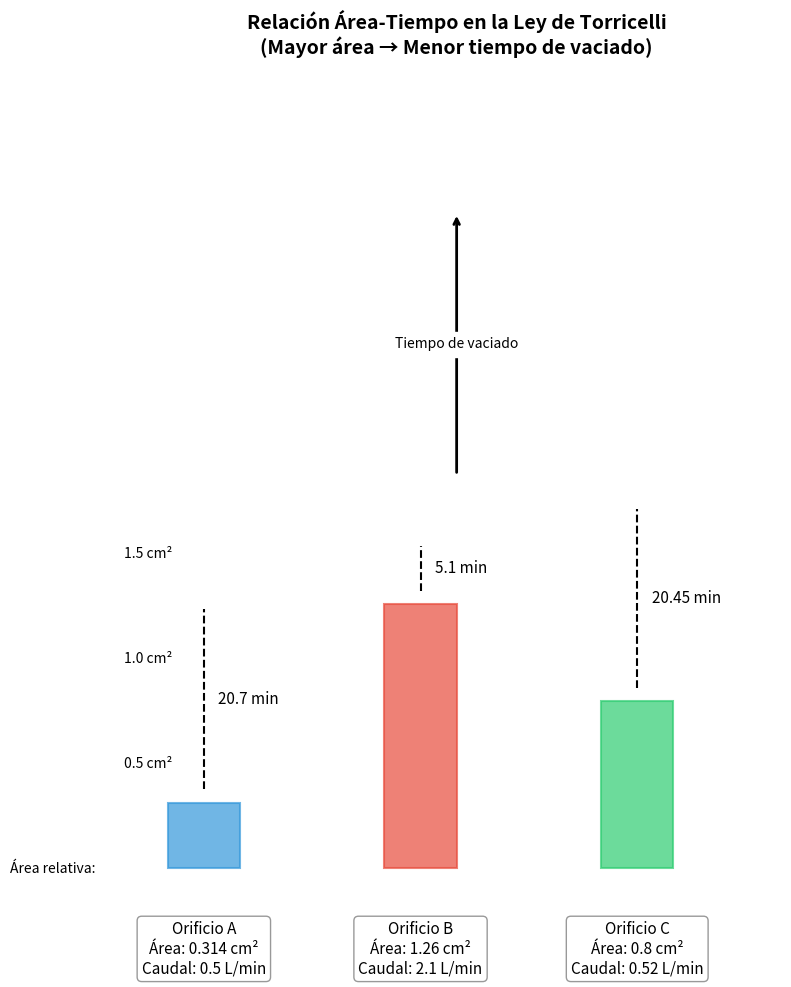

Here is the Python script that generated this plot:
# -*- coding: utf-8 -*-
"""LeyTorricelli.ipynb

Automatically generated by Colab.

Original file is located at
    https://colab.research.google.com/drive/19Yg__lkTSYFb-5s_B5mJZQnHTUftsark
"""

#Código para la relación de caida de fluidos con la ley de torricelli

import matplotlib.pyplot as plt
import numpy as np

# Datos de los orificios
orificios = [
    {"nombre": "Orificio A", "area_cm2": 0.314, "tiempo_min": 20.7, "color": "#3498db", "caudal": "0.5 L/min"},
    {"nombre": "Orificio B", "area_cm2": 1.26, "tiempo_min": 5.1, "color": "#e74c3c", "caudal": "2.1 L/min"},
    {"nombre": "Orificio C", "area_cm2": 0.8, "tiempo_min": 20.45, "color": "#2ecc71", "caudal": "0.52 L/min"}
]

# Configuración del gráfico
fig, ax = plt.subplots(figsize=(8, 10))
fig.patch.set_facecolor('white')

# Dibujar cilindros proporcionales
for i, orif in enumerate(orificios):
    # Cilindro (área proporcional)
    cylinder = plt.Rectangle((i*3 + 0.5, 0),
                            width=1,
                            height=orif["area_cm2"]*8,  # Factor de escala
                            color=orif["color"],
                            alpha=0.7,
                            edgecolor='black',
                            linewidth=1.5)
    ax.add_patch(cylinder)

    # Línea de tiempo
    ax.plot([i*3 + 1, i*3 + 1],
            [orif["area_cm2"]*8 + 0.5, orif["area_cm2"]*8 + 0.5 + orif["tiempo_min"]/3],
            color='black',
            linestyle='--',
            linewidth=1.5)

    # Etiqueta de tiempo
    ax.text(i*3 + 1.2, orif["area_cm2"]*8 + 0.5 + orif["tiempo_min"]/6,
            f"{orif['tiempo_min']} min",
            va='center',
            fontsize=11)

    # Etiqueta inferior
    ax.text(i*3 + 1, -2,
            f"{orif['nombre']}\n"
            f"Área: {orif['area_cm2']} cm²\n"
            f"Caudal: {orif['caudal']}",
            ha='center',
            va='top',
            fontsize=11,
            bbox=dict(facecolor='white', alpha=0.8, edgecolor='gray', boxstyle='round'))

# Configuración estética
ax.set_title("Relación Área-Tiempo en la Ley de Torricelli\n"
             "(Mayor área → Menor tiempo de vaciado)",
             pad=20, fontsize=14, fontweight='bold')

ax.set_xlim(0, 9)
ax.set_ylim(-3, 30)  # Ajustar según necesidad
ax.axis('off')

# Flecha explicativa
ax.annotate('', xy=(4.5, 15), xytext=(4.5, 25),
            arrowprops=dict(arrowstyle="<-", color='black', lw=2))
ax.text(4.5, 20, 'Tiempo de vaciado', ha='center', va='center', backgroundcolor='white')

# Escala de referencia
ax.text(-0.5, 0, 'Área relativa:', ha='right', va='center')
for val in [0.5, 1.0, 1.5]:
    plt.Rectangle((-0.3, val*8 - 0.1), 0.2, 0.2, color='gray')
    ax.text(-0.1, val*8, f'{val} cm²', ha='left', va='center')

plt.tight_layout()
plt.savefig('torricelli_grafico_vertical.png', dpi=300, bbox_inches='tight')
plt.show()